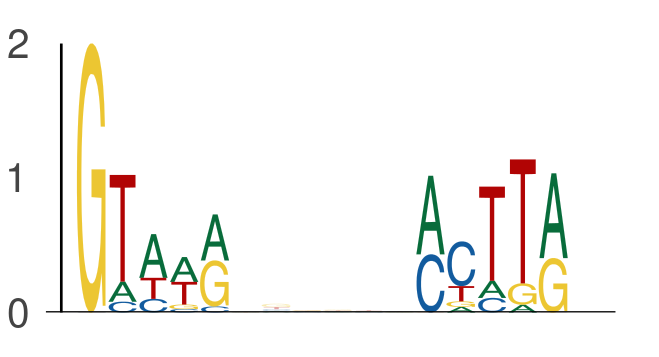

The file beside this chart, header and first rows:
seq_index, start_position, end_position, is_reversed_complement
4575, 61, 66, 0
4575, 72, 77, 0
4356, 52, 57, 0
4356, 63, 68, 0
5000, 66, 71, 0
5000, 77, 82, 0
2981, 51, 56, 0
2981, 62, 67, 0
3088, 26, 31, 0
3088, 37, 42, 0
615, 13, 18, 0
615, 24, 29, 0
6581, 9, 14, 0
6581, 20, 25, 0
1844, 8, 13, 0
1844, 19, 24, 0
1718, 29, 34, 0
1718, 40, 45, 0
3446, 28, 33, 0
3446, 39, 44, 0
3116, 52, 57, 0
3116, 63, 68, 0
4146, 68, 73, 0
4146, 79, 84, 0
4609, 52, 57, 0
4609, 63, 68, 0
3869, 54, 59, 0
3869, 65, 70, 0
7711, 5, 10, 0
7711, 16, 21, 0
159, 15, 20, 0
159, 26, 31, 0
2682, 29, 34, 0
2682, 40, 45, 0
2603, 40, 45, 0
2603, 51, 56, 0
1941, 14, 19, 0
1941, 25, 30, 0
4209, 5, 10, 0
4209, 16, 21, 0
5674, 48, 53, 0
5674, 59, 64, 0
7690, 21, 26, 0
7690, 32, 37, 0
4487, 7, 12, 0
4487, 18, 23, 0
6058, 49, 54, 0
6058, 60, 65, 0
409, 21, 26, 0
409, 32, 37, 0
2807, 10, 15, 0
2807, 21, 26, 0
2807, 26, 31, 0
2807, 37, 42, 0
1310, 52, 57, 0
1310, 63, 68, 0
915, 22, 27, 0
915, 33, 38, 0
6142, 62, 67, 0
6142, 73, 78, 0
... 528 more rows
